2-way image classification set "GeoData" from GitHub (Praccho/GeoData); label vocabulary: satellite, street.

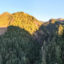
Label: street

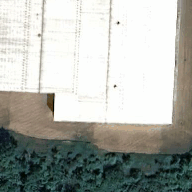
Label: satellite

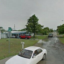
Label: street

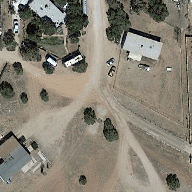
Label: satellite

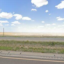
Label: street

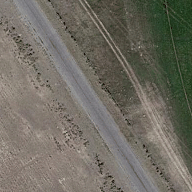
Label: satellite
